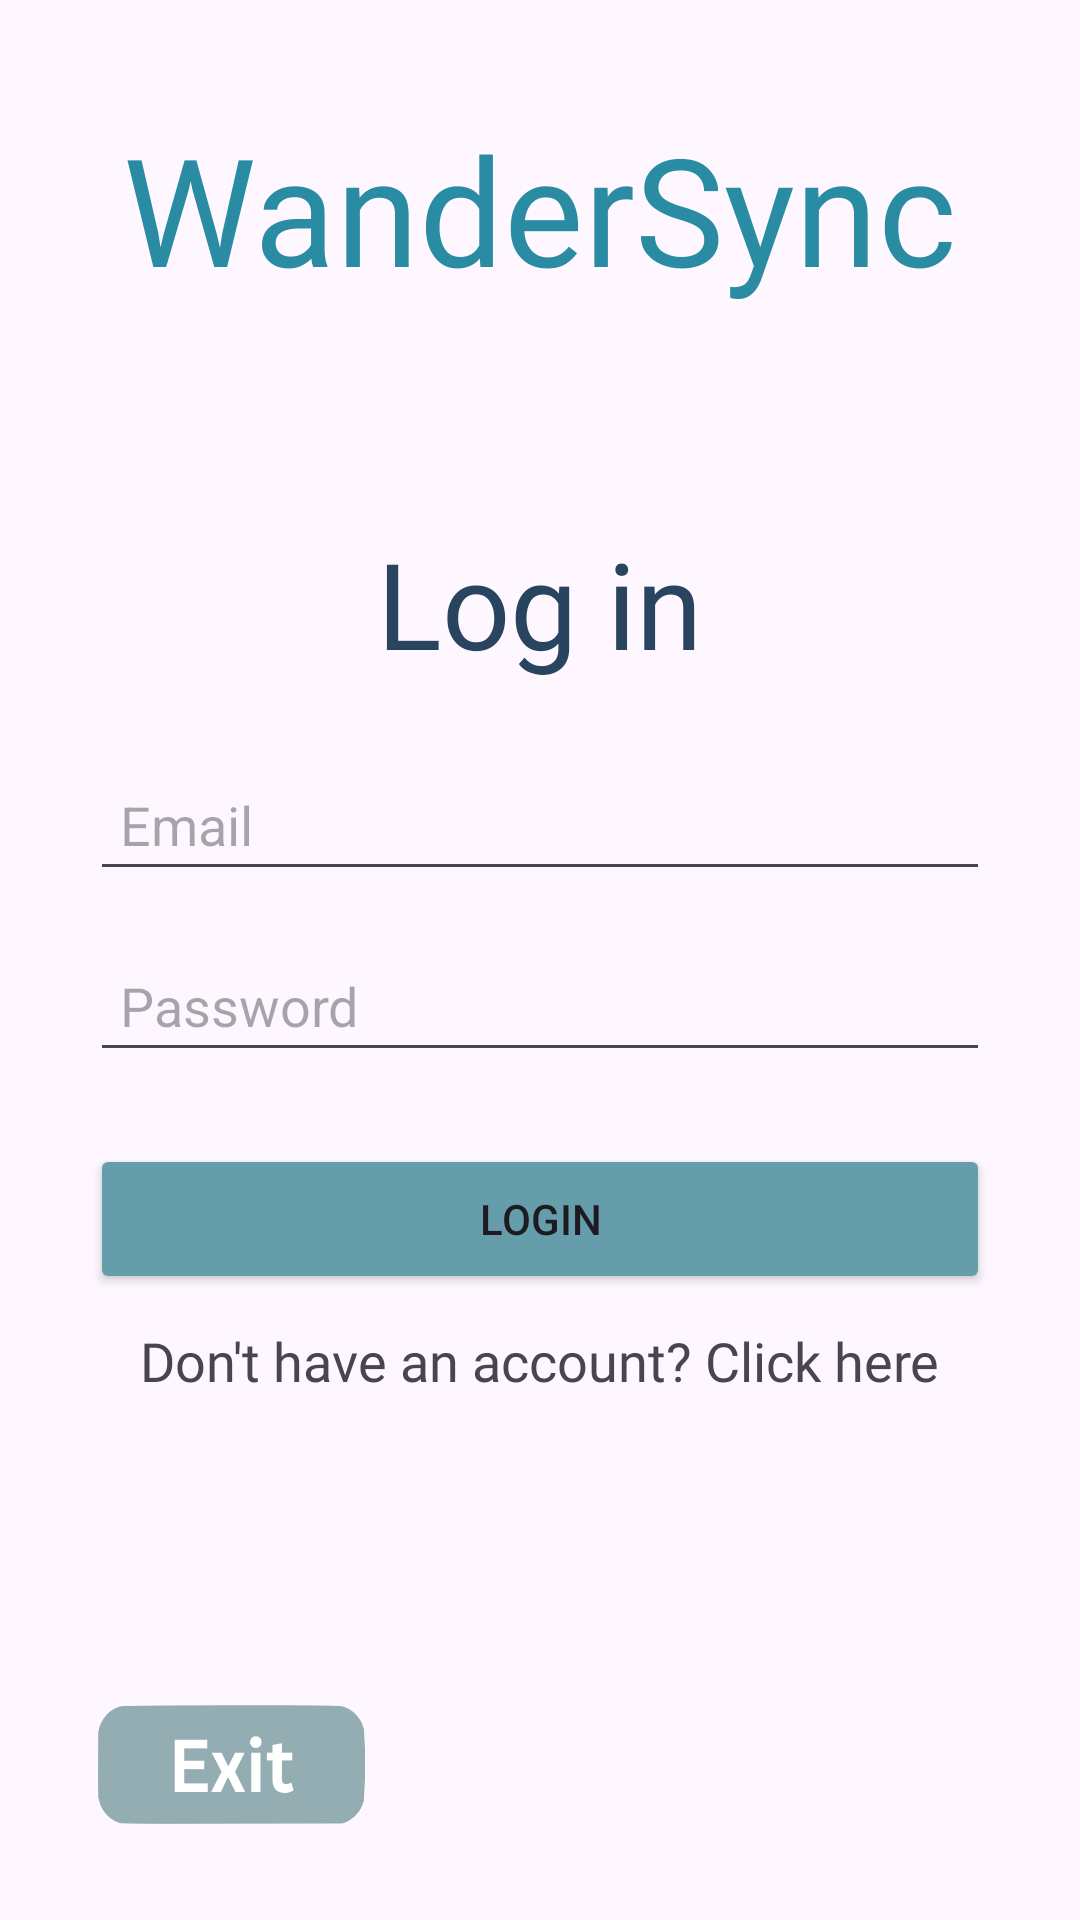

This screen was rendered from an Android layout file. Write that file and the resources it references.
<!-- AndroidManifest.xml: application theme Theme.WanderSync -->
<!-- res/layout/activity_login.xml -->
<?xml version="1.0" encoding="utf-8"?>
<androidx.constraintlayout.widget.ConstraintLayout xmlns:android="http://schemas.android.com/apk/res/android"
    xmlns:app="http://schemas.android.com/apk/res-auto"
    xmlns:tools="http://schemas.android.com/tools"
    android:id="@+id/main"
    android:layout_width="match_parent"
    android:layout_height="match_parent"
    tools:context=".view.LoginActivity">

    <FrameLayout
        android:layout_width="match_parent"
        android:layout_height="match_parent"
        android:padding="16dp">

        
        <TextView
            android:layout_width="wrap_content"
            android:layout_height="wrap_content"
            android:text="WanderSync"
            android:textSize="50sp"
            android:textColor="@color/lightBlue"
            android:fontFamily="@font/silvertones"
            android:layout_marginBottom="200dp"
            android:layout_gravity="top|center_horizontal"
            android:layout_marginTop="20dp"
            />


        <LinearLayout
            android:layout_width="match_parent"
            android:layout_height="match_parent"
            android:orientation="vertical"
            android:gravity="center">

            
            <TextView
                android:layout_width="wrap_content"
                android:layout_height="wrap_content"
                android:text="Log in"
                android:textSize="40sp"
                android:textColor="@color/darkBlue"
                android:fontFamily="@font/coolvetica"
                android:layout_marginBottom="25dp"
                />

            
            <EditText
                android:id="@+id/email_login"
                android:layout_width="300dp"
                android:layout_height="wrap_content"
                android:hint="Email"
                android:inputType="textEmailAddress"
                android:padding="10dp"
                android:layout_marginBottom="16dp" />

            
            <EditText
                android:id="@+id/password_login"
                android:layout_width="300dp"
                android:layout_height="wrap_content"
                android:hint="Password"
                android:inputType="textPassword"
                android:padding="10dp"
                android:layout_marginBottom="24dp" />

            <ProgressBar
                android:id="@+id/progressBar"
                android:visibility="gone"
                android:layout_width="wrap_content"
                android:layout_height="wrap_content" />

            
            <Button
                android:id="@+id/loginButton"
                android:layout_width="300dp"
                android:layout_height="50dp"
                android:text="Login"
                android:layout_marginBottom="10dp"
                android:backgroundTint="@color/bluegray"
                />

            
            <TextView
                android:id="@+id/accountCreationPage"
                android:layout_width="wrap_content"
                android:layout_height="wrap_content"
                android:text="Don't have an account? Click here"
                android:backgroundTint="@color/bluegray"
                android:fontFamily="@font/coolvetica"
                android:textSize="18sp"
                android:background="?attr/selectableItemBackground" />
        </LinearLayout>

        <ImageButton
            android:id="@+id/exitButton"
            android:layout_width="90dp"
            android:layout_height="40dp"
            android:layout_gravity="bottom|start"
            android:layout_marginStart="16dp"
            android:layout_marginBottom="16dp"
            android:background="@drawable/white_exit"
            android:text="X"
            android:textColor="@color/black"
            android:textSize="24sp"
            android:textStyle="bold" />
    </FrameLayout>

</androidx.constraintlayout.widget.ConstraintLayout>
<!-- resources referenced by this layout -->
<resources>
  <color name="black">#FF000000</color>
  <color name="bluegray">#659dab</color>
  <color name="darkBlue">#29445e</color>
  <color name="lightBlue">#2a8ca3</color>
  <!-- drawable white_exit: png bitmap (drawable, 11400 bytes) -->
  <style name="Theme.WanderSync" parent="Base.Theme.WanderSync" />
  <style name="Base.Theme.WanderSync" parent="Theme.Material3.DayNight.NoActionBar">
          
          
      </style>
</resources>
